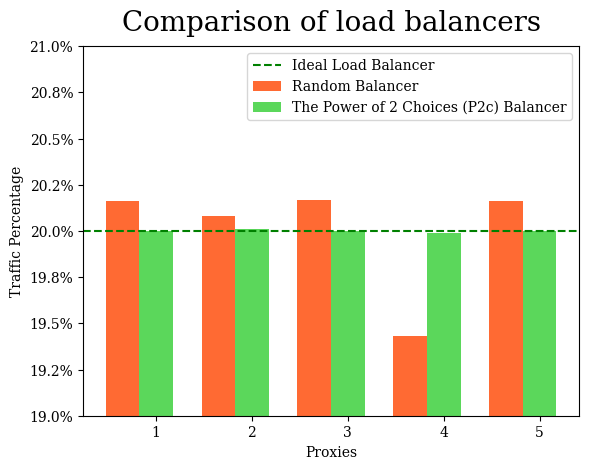

Write the Python code that produced this figure.
#!/usr/bin/env python

# brew cask install mactex
# pip install matplotlib numpy
import numpy as np
import matplotlib.pyplot as plt
import matplotlib.ticker as ticker
import os

bar_width = 0.35
random_balancer = (0.2016, 0.2008, 0.2017, 0.1943, 0.2016)
p2c_balancer = (0.2, 0.2001, 0.2, 0.1999, 0.2)

# IMPORTANT: matplotlib won't find latex otherwise.
os.environ['PATH'] = os.environ['PATH'] + ':/Library/TeX/texbin/'

# plt.rc('text', usetex=True)
plt.rc('font', family='serif')

fig, ax = plt.subplots()
ax.yaxis.set_major_formatter(ticker.FuncFormatter(lambda y, _: '{:.1%}'.format(y)))

bins = np.arange(5)

plt.bar(bins, random_balancer, bar_width, alpha=0.8,
    color='orangered', label='Random Balancer')
 
plt.bar(bins + bar_width, p2c_balancer, bar_width, alpha=0.8,
    color='limegreen', label='The Power of 2 Choices (P2c) Balancer')

plt.axhline(y=0.2, linestyle='dashed',
    color='green', label=r'Ideal Load Balancer')

plt.title('Comparison of load balancers', fontsize=20, y=1.02)

plt.ylim([0.19, 0.21])
plt.ylabel('Traffic Percentage')

plt.xticks(bins + bar_width, ('1', '2', '3', '4', '5'))
plt.xlabel('Proxies')

plt.legend()
plt.savefig('comparison.png')
